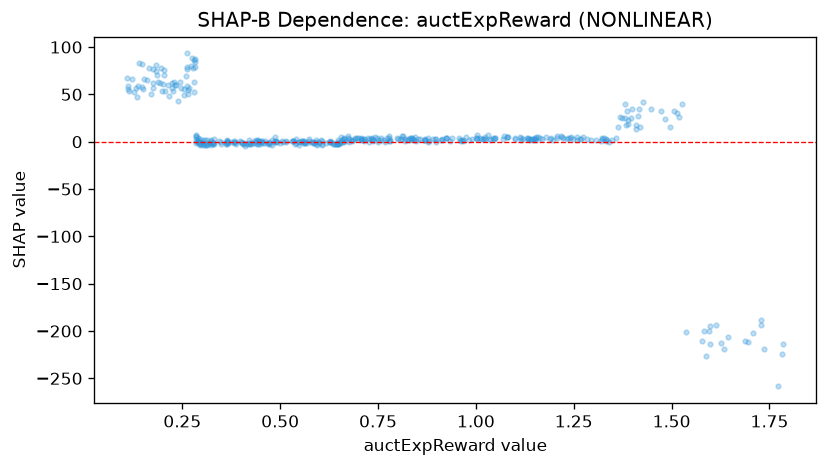

Source data for this figure (header and first rows):
feature_value, shap_value
1.083, 5.273
1.307, 2.167
0.264, 54.89
0.514, 0.2274
0.23, 59.47
0.413, -2.715
0.812, 5.66
0.263, 59.03
1.178, 4.51
0.54, -1.62
1.513, 30.69
0.924, 4.224
1.417, 34.83
1.381, 40.23
0.557, 0.4406
0.132, 56.72
0.363, 1.174
1.19, 2.931
0.562, 0.6515
0.53, 0.4995
0.265, 50.52
0.88, 0.8325
0.32, -1.709
0.282, 84.72
0.287, 0.1306
0.196, 78.31
0.366, -0.887
0.634, -2.95
1.472, 32.78
0.384, -0.6892
0.284, -1.571
0.674, 5.81
0.468, -1.436
0.421, 1.734
0.491, -0.0614
0.486, 1.24
1.735, -218.7
0.656, 5.308
0.314, 1.542
1.079, 5.32
1.336, 2.085
0.214, 59.92
0.284, 4.944
1.396, 24.94
1.384, 17.25
1.483, 23.92
1.022, 3.244
1.357, 3.398
1.037, 1.85
0.777, 6.021
0.724, 3.649
0.286, 7.251
0.548, 0.1238
0.505, 0.5285
0.331, 2.359
0.834, 3.816
0.296, -2.75
0.574, 3.191
0.328, -2.563
1.386, 32.31
... 382 more rows
